Photos from the image-classification dataset "prep" in the GitHub repository qwopiy/eye_project. Its 4 classes are: center, down, left, right.

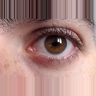
Label: center

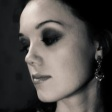
Label: right

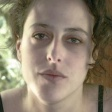
Label: center

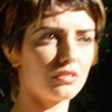
Label: left

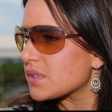
Label: right

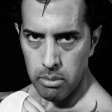
Label: down
